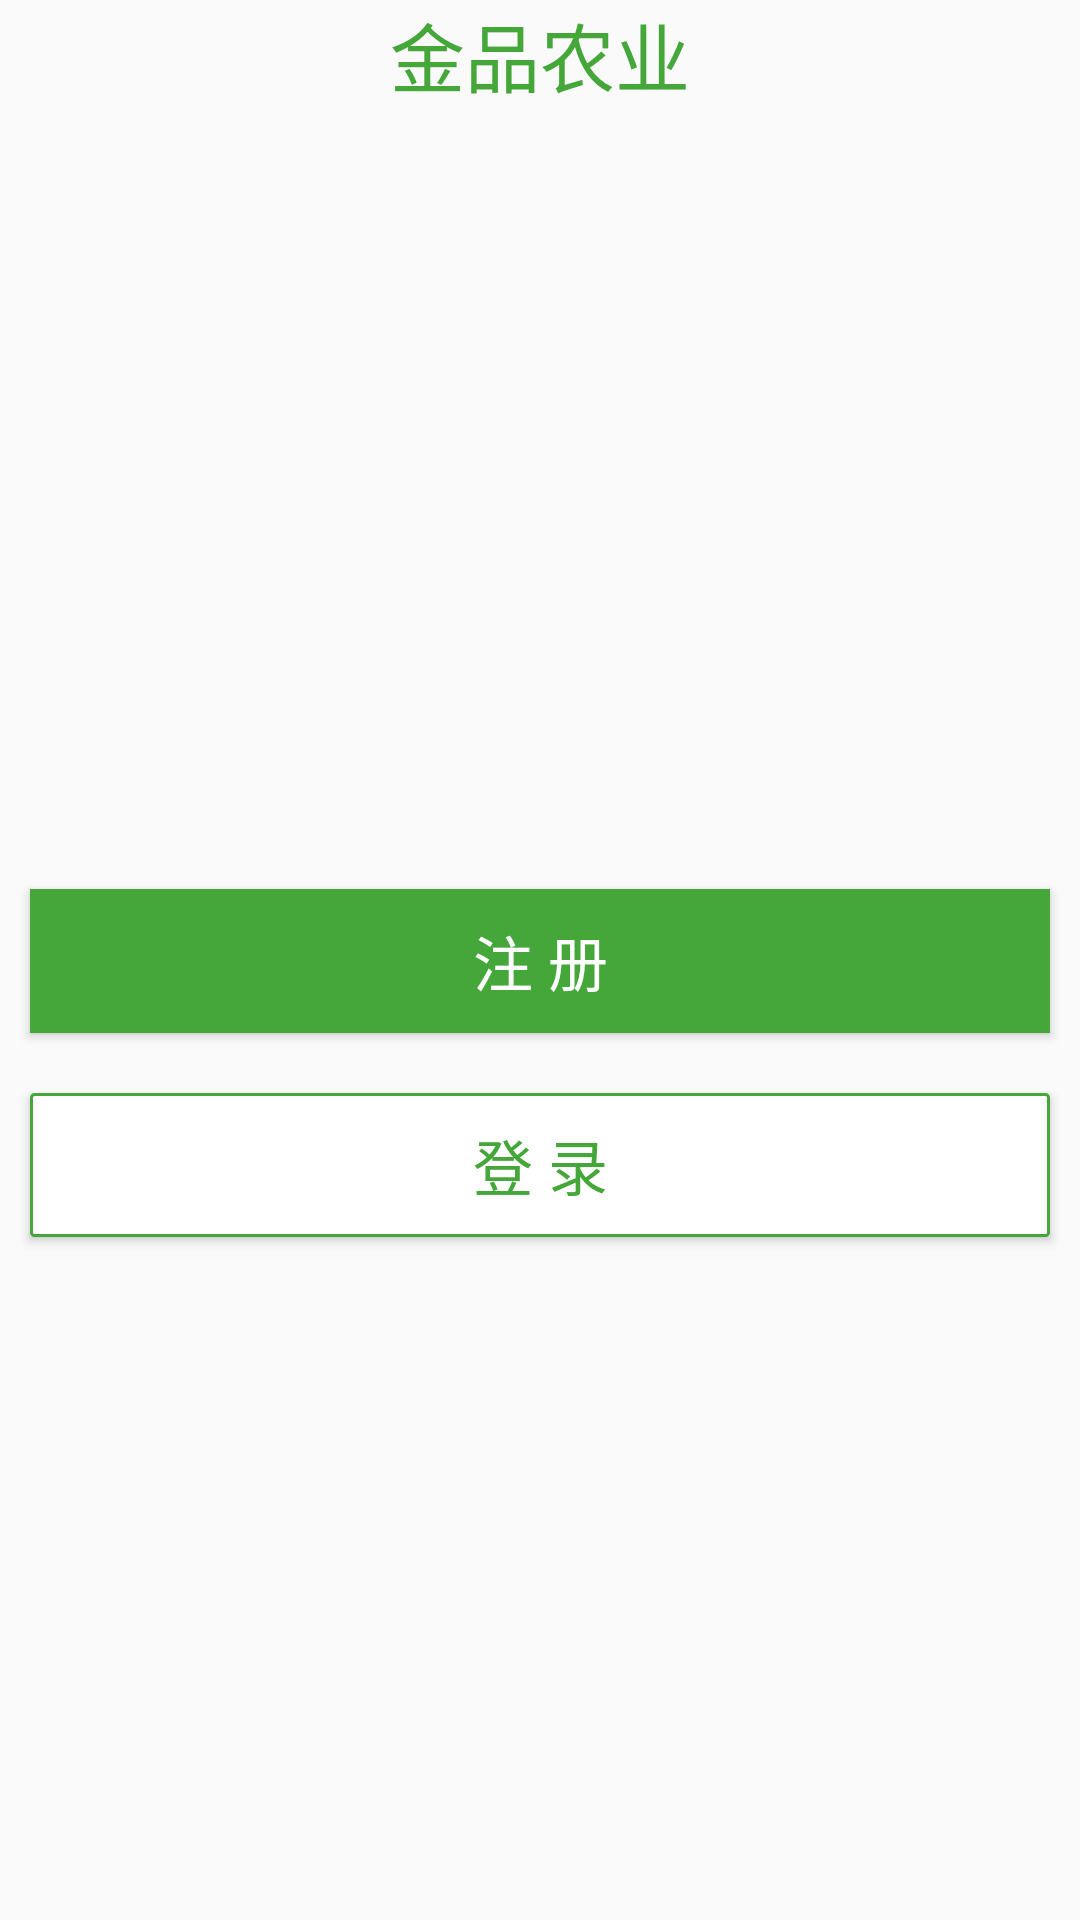

Write the Android layout XML for this screen, with the resource values it uses.
<!-- AndroidManifest.xml: application theme Theme.AppCompat.Light.NoActionBar -->
<!-- res/layout/activity_login_and_register.xml -->
<?xml version="1.0" encoding="utf-8"?>
<LinearLayout xmlns:android="http://schemas.android.com/apk/res/android"
    xmlns:tools="http://schemas.android.com/tools"
    android:layout_width="match_parent"
    android:layout_height="match_parent"
    android:orientation="vertical"
    tools:context="com.xiacms.goldfarming.activity.LoginAndRegisterActivity">

    <RelativeLayout
        android:layout_width="match_parent"
        android:layout_height="wrap_content">

        <ImageButton
            android:id="@+id/image_login_back"
            android:layout_width="wrap_content"
            android:layout_height="wrap_content"
            android:background="@null"
            android:padding="10dp"
            android:src="@mipmap/ic_launcher" />

        <TextView
            android:id="@+id/textView"
            android:layout_width="wrap_content"
            android:layout_height="wrap_content"
            android:layout_centerHorizontal="true"
            android:layout_centerVertical="true"
            android:text="金品农业"
            android:textColor="@color/colorFengexian"
            android:textSize="25sp" />
    </RelativeLayout>

    <ImageView
        android:id="@+id/imageView3"

        android:layout_width="match_parent"
        android:layout_height="250dp"
        android:src="@mipmap/ic_launcher" />

    <Button
        android:id="@+id/button_register"
        android:layout_width="match_parent"
        android:layout_height="wrap_content"
        android:layout_margin="10dp"
        android:layout_marginTop="20dp"
        android:background="@color/colorFengexian"
        android:text="注 册"
        android:textColor="@color/colorWhite"
        android:textSize="20sp" />

    <Button
        android:id="@+id/button_login"
        android:layout_width="match_parent"
        android:layout_height="wrap_content"
        android:layout_margin="10dp"
        android:layout_marginTop="15dp"
        android:background="@drawable/button_style_login"
        android:text="登 录"
        android:textColor="@color/colorFengexian"
        android:textSize="20sp" />
</LinearLayout>
<!-- resources referenced by this layout -->
<resources>
  <color name="colorFengexian">#45a73a</color>
  <color name="colorWhite">#ffffff</color>
  <!-- drawable button_style_login (drawable) -->
  <?xml version="1.0" encoding="utf-8"?>
  <shape xmlns:android="http://schemas.android.com/apk/res/android">
      <solid android:color="@color/colorWhite" />
      <stroke
          android:width="1dp"
          android:color="@color/colorFengexian" />
      <corners android:radius="1dp" />
  </shape>
</resources>
